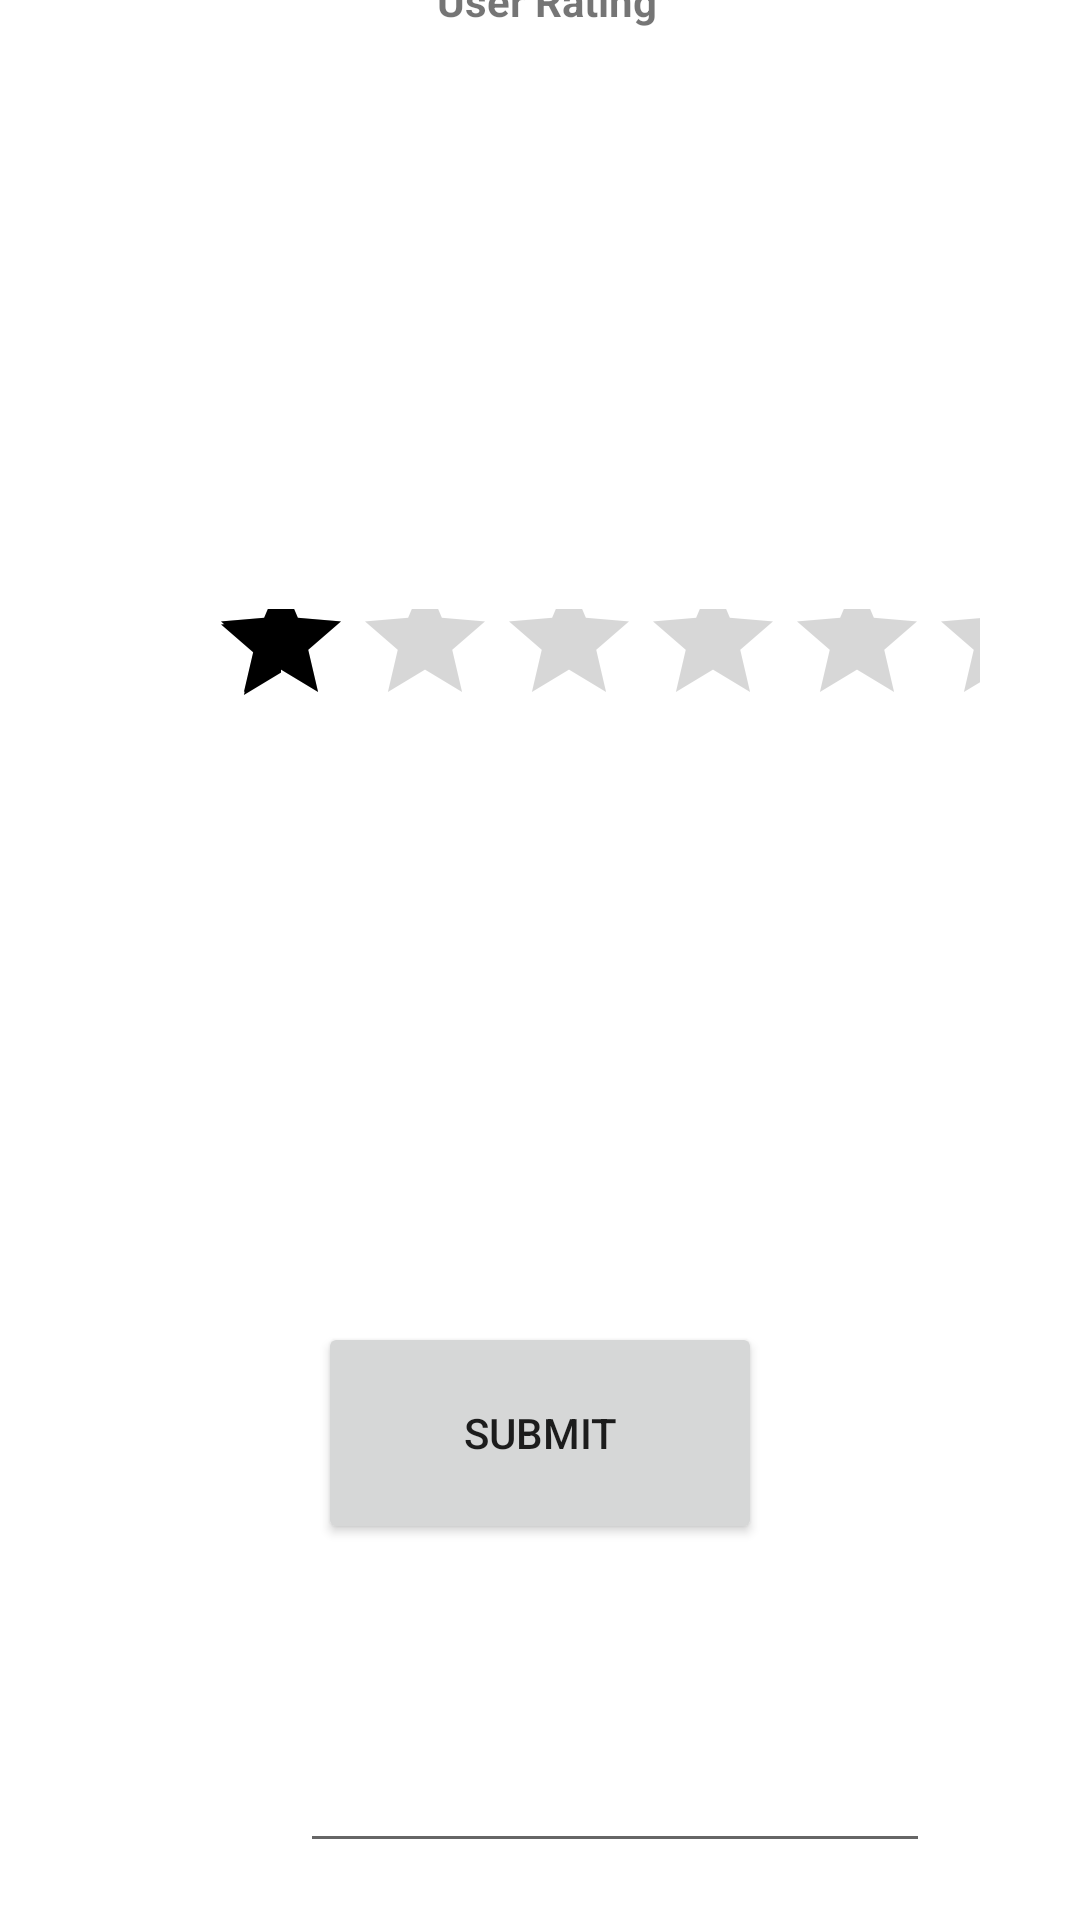

Layout XML and referenced resources for this Android screen:
<!-- AndroidManifest.xml: application theme Theme.FeelGood -->
<!-- res/layout/activity_review_screen.xml -->
<?xml version="1.0" encoding="utf-8"?>
<androidx.constraintlayout.widget.ConstraintLayout xmlns:android="http://schemas.android.com/apk/res/android"
    xmlns:app="http://schemas.android.com/apk/res-auto"
    xmlns:tools="http://schemas.android.com/tools"
    android:id="@+id/TextView4"
    android:layout_width="match_parent"
    android:layout_height="match_parent"
    tools:context=".ui.ReviewScreen">


    <TextView
        android:id="@+id/textView5"
        android:layout_width="237dp"
        android:layout_height="69dp"
        android:layout_marginStart="85dp"
        android:layout_marginTop="65dp"
        android:layout_marginEnd="89dp"
        android:layout_marginBottom="79dp"
        android:fontFamily="sans-serif"
        android:text="@string/user_rating"
        android:textAlignment="center"
        android:textStyle="bold"
        app:layout_constraintBottom_toTopOf="@+id/ratingBar"
        app:layout_constraintEnd_toEndOf="parent"
        app:layout_constraintHorizontal_bias="0.418"
        app:layout_constraintStart_toStartOf="parent"
        app:layout_constraintTop_toTopOf="parent" />

    <RatingBar
        android:id="@+id/ratingBar"
        android:layout_width="257dp"
        android:layout_height="86dp"
        android:layout_marginStart="84dp"
        android:layout_marginTop="50dp"
        android:layout_marginEnd="70dp"
        android:layout_marginBottom="156dp"
        android:numStars="5"
        android:rating="1"
        app:layout_constraintBottom_toTopOf="@+id/button"
        app:layout_constraintEnd_toEndOf="parent"
        app:layout_constraintHorizontal_bias="0.283"
        app:layout_constraintStart_toStartOf="parent"
        app:layout_constraintTop_toBottomOf="@+id/textView5"
        tools:ignore="SpeakableTextPresentCheck" />

    <Button
        android:id="@+id/button"
        android:layout_width="148dp"
        android:layout_height="74dp"
        android:layout_marginStart="75dp"
        android:layout_marginTop="10dp"
        android:layout_marginEnd="75dp"
        android:layout_marginBottom="200dp"
        android:text="@string/submit"
        app:layout_constraintBottom_toBottomOf="parent"
        app:layout_constraintEnd_toEndOf="parent"
        app:layout_constraintStart_toStartOf="parent"
        app:layout_constraintTop_toBottomOf="@+id/ratingBar" />

    <TextView
        android:id="@+id/textView10"
        android:layout_width="wrap_content"
        android:layout_height="wrap_content"
        android:layout_marginTop="850dp"
        android:layout_marginEnd="450dp"
        android:text="Name"
        app:layout_constraintEnd_toEndOf="parent"
        app:layout_constraintTop_toTopOf="parent" />

    <TextView
        android:id="@+id/textView11"
        android:layout_width="wrap_content"
        android:layout_height="wrap_content"
        android:layout_marginTop="24dp"
        android:layout_marginEnd="450dp"
        android:text="Phone Number"
        app:layout_constraintEnd_toEndOf="parent"
        app:layout_constraintTop_toBottomOf="@+id/textView10" />

    <TextView
        android:id="@+id/textView12"
        android:layout_width="wrap_content"
        android:layout_height="wrap_content"
        android:layout_marginTop="30dp"
        android:layout_marginEnd="450dp"
        android:text="Email"
        app:layout_constraintEnd_toEndOf="parent"
        app:layout_constraintTop_toBottomOf="@+id/textView11" />

    <TextView
        android:id="@+id/textView13"
        android:layout_width="wrap_content"
        android:layout_height="wrap_content"
        android:layout_marginTop="29dp"
        android:layout_marginEnd="450dp"
        android:text="Comments"
        app:layout_constraintEnd_toEndOf="parent"
        app:layout_constraintTop_toBottomOf="@+id/textView12" />

    <EditText
        android:id="@+id/editTextTextEmailAddress"
        android:layout_width="wrap_content"
        android:layout_height="wrap_content"
        android:layout_marginTop="170dp"
        android:layout_marginEnd="50dp"
        android:ems="10"
        android:inputType="textEmailAddress"
        app:layout_constraintEnd_toEndOf="parent"
        app:layout_constraintTop_toBottomOf="@+id/button"
        tools:ignore="SpeakableTextPresentCheck,TouchTargetSizeCheck" />

    <EditText
        android:id="@+id/editTextTextPersonName"
        android:layout_width="wrap_content"
        android:layout_height="wrap_content"
        android:layout_marginTop="65dp"
        android:layout_marginEnd="50dp"
        android:ems="10"
        android:inputType="textPersonName"
        app:layout_constraintEnd_toEndOf="parent"
        app:layout_constraintTop_toBottomOf="@+id/button"
        tools:ignore="TouchTargetSizeCheck,SpeakableTextPresentCheck" />

    <EditText
        android:id="@+id/editTextPhone"
        android:layout_width="wrap_content"
        android:layout_height="wrap_content"
        android:layout_marginTop="7dp"
        android:layout_marginEnd="50dp"
        android:ems="10"
        android:inputType="phone"
        app:layout_constraintEnd_toEndOf="parent"
        app:layout_constraintTop_toBottomOf="@+id/editTextTextPersonName"
        tools:ignore="SpeakableTextPresentCheck,TouchTargetSizeCheck" />

    <EditText
        android:id="@+id/editTextTextMultiLine"
        android:layout_width="wrap_content"
        android:layout_height="wrap_content"
        android:layout_marginTop="10dp"
        android:layout_marginEnd="50dp"
        android:ems="10"
        android:gravity="start|top"
        android:inputType="textMultiLine"
        app:layout_constraintEnd_toEndOf="parent"
        app:layout_constraintTop_toBottomOf="@+id/editTextTextEmailAddress"
        tools:ignore="SpeakableTextPresentCheck,TouchTargetSizeCheck" />

</androidx.constraintlayout.widget.ConstraintLayout>
<!-- resources referenced by this layout -->
<resources>
  <string name="submit">Submit</string>
  <string name="user_rating">User Rating</string>
  <style name="Theme.FeelGood" parent="Theme.MaterialComponents.DayNight.NoActionBar">
          
          <item name="colorPrimary">@color/black</item>
          <item name="colorPrimaryVariant">@color/black</item>
          <item name="colorOnPrimary">@color/black</item>
          
          <item name="colorSecondary">@color/black</item>
          <item name="colorSecondaryVariant">@color/black2</item>
          <item name="colorOnSecondary">@color/black</item>
          
          <item name="android:statusBarColor" tools:targetApi="l">?attr/colorPrimaryVariant</item>
          
      </style>
  <color name="black">#FF000000</color>
  <color name="black2">#2C2A2A</color>
</resources>
